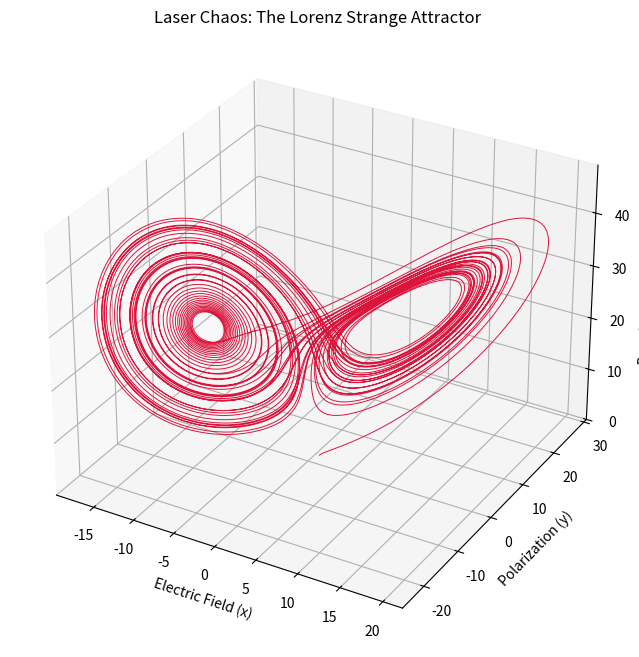

This chart was generated by the following Python code:
import numpy as np
import matplotlib.pyplot as plt
from scipy.integrate import solve_ivp

# 1. Define the Lorenz System (Laser Analogy)
def laser_chaos(t, state, sigma, rho, beta):
    # x: Electric field amplitude
    # y: Atomic polarization
    # z: Population inversion
    x, y, z = state
    dxdt = sigma * (y - x)
    dydt = x * (rho - z) - y
    dzdt = x * y - beta * z
    return [dxdt, dydt, dzdt]

# 2. Parameters that trigger chaos
# sigma: cavity loss, rho: pump strength, beta: atomic decay rate
params = (10.0, 28.0, 8/3)
initial_state = [1.0, 1.0, 1.0001]
t_span = (0, 50)
t_eval = np.linspace(t_span[0], t_span[1], 10000)

# 3. Solve the differential equations
sol = solve_ivp(laser_chaos, t_span, initial_state, args=params, t_eval=t_eval)

# 4. Plot the "Strange Attractor"
fig = plt.figure(figsize=(12, 8))
ax = fig.add_subplot(111, projection='3d')
ax.plot(sol.y[0], sol.y[1], sol.y[2], lw=0.7, color='crimson')

ax.set_title("Laser Chaos: The Lorenz Strange Attractor")
ax.set_xlabel("Electric Field (x)")
ax.set_ylabel("Polarization (y)")
ax.set_zlabel("Population Inversion (z)")
plt.show()
